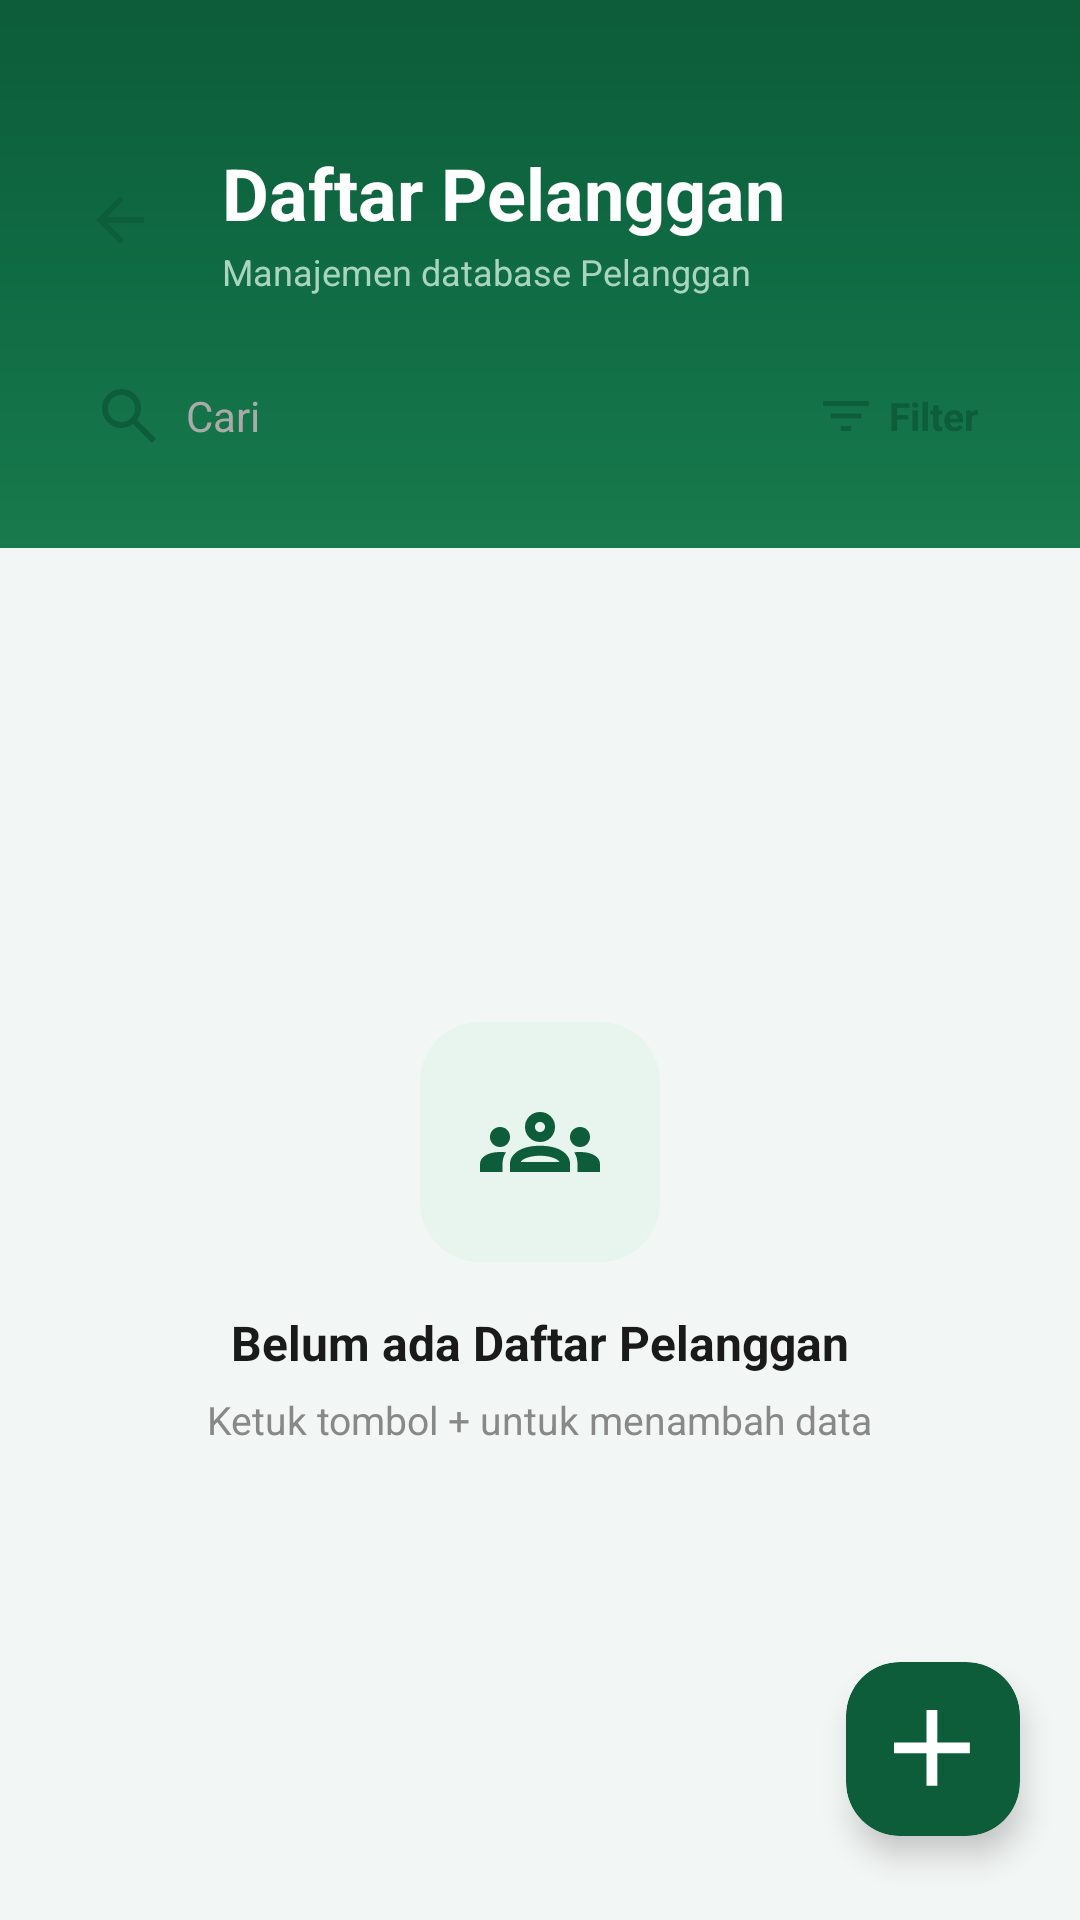

The Android layout XML behind this screen, and the referenced resources:
<!-- AndroidManifest.xml: application theme Theme.Notaly -->
<!-- res/layout/activity_pelanggan.xml -->
<?xml version="1.0" encoding="utf-8"?>
<androidx.constraintlayout.widget.ConstraintLayout xmlns:android="http://schemas.android.com/apk/res/android"
    xmlns:app="http://schemas.android.com/apk/res-auto"
    xmlns:tools="http://schemas.android.com/tools"
    android:layout_width="match_parent"
    android:layout_height="match_parent"
    android:background="#F2F6F4">

    <LinearLayout
        android:id="@+id/headerSection"
        android:layout_width="0dp"
        android:layout_height="wrap_content"
        android:background="@drawable/bg_hero_green"
        android:orientation="vertical"
        android:paddingStart="20dp"
        android:paddingEnd="20dp"
        android:paddingTop="48dp"
        android:paddingBottom="20dp"
        app:layout_constraintTop_toTopOf="parent"
        app:layout_constraintStart_toStartOf="parent"
        app:layout_constraintEnd_toEndOf="parent">

        <LinearLayout
            android:layout_width="match_parent"
            android:layout_height="wrap_content"
            android:orientation="horizontal"
            android:gravity="center_vertical"
            android:layout_marginBottom="16dp">

            <ImageView
                android:id="@+id/btnBack"
                android:layout_width="40dp"
                android:layout_height="40dp"
                android:background="@drawable/bg_badge_white"
                android:padding="8dp"
                android:src="@drawable/ic_arrow_back"
                android:clickable="true"
                android:focusable="true"
                android:scaleType="centerInside"
                android:contentDescription="Kembali"
                android:layout_marginEnd="14dp"
                tools:ignore="TouchTargetSizeCheck"
                app:tint="#0D5C3A" />

            <LinearLayout
                android:layout_width="0dp"
                android:layout_height="wrap_content"
                android:layout_weight="1"
                android:orientation="vertical">

                <TextView
                    android:id="@+id/tvJudul"
                    android:layout_width="wrap_content"
                    android:layout_height="wrap_content"
                    android:text="Daftar Pelanggan"
                    android:textSize="24sp"
                    android:textStyle="bold"
                    android:textColor="#FFFFFF" />

                <TextView
                    android:id="@+id/tvSubJudul"
                    android:layout_width="wrap_content"
                    android:layout_height="wrap_content"
                    android:layout_marginTop="2dp"
                    android:text="Manajemen database Pelanggan"
                    android:textSize="12sp"
                    android:textColor="#A8D5BC" />

            </LinearLayout>

        </LinearLayout>

        <LinearLayout
            android:id="@+id/layoutSearchFilter"
            android:layout_width="match_parent"
            android:layout_height="48dp"
            android:orientation="horizontal"
            android:gravity="center_vertical">

            <LinearLayout
                android:layout_width="0dp"
                android:layout_height="match_parent"
                android:layout_weight="1"
                android:layout_marginEnd="8dp"
                android:background="@drawable/bg_badge_white"
                android:orientation="horizontal"
                android:gravity="center_vertical"
                android:paddingHorizontal="14dp">

                <ImageView
                    android:layout_width="18dp"
                    android:layout_height="18dp"
                    android:src="@drawable/ic_search"
                    android:contentDescription="Cari"
                    app:tint="#0D5C3A" />

                <EditText
                    android:id="@+id/etCari"
                    android:layout_width="match_parent"
                    android:layout_height="match_parent"
                    android:layout_marginStart="10dp"
                    android:hint="Cari"
                    android:textSize="14sp"
                    android:textColor="#1A1A1A"
                    android:textColorHint="#AAAAAA"
                    android:background="@null"
                    android:inputType="text"
                    android:imeOptions="actionSearch"
                    android:singleLine="true" />

            </LinearLayout>

            <LinearLayout
                android:id="@+id/btnFilter"
                android:layout_width="wrap_content"
                android:layout_height="match_parent"
                android:background="@drawable/bg_badge_white"
                android:orientation="horizontal"
                android:gravity="center_vertical"
                android:paddingHorizontal="14dp"
                android:clickable="true"
                android:focusable="true">

                <ImageView
                    android:layout_width="16dp"
                    android:layout_height="16dp"
                    android:src="@drawable/ic_filter"
                    android:contentDescription="Filter"
                    app:tint="#0D5C3A" />

                <TextView
                    android:layout_width="wrap_content"
                    android:layout_height="wrap_content"
                    android:layout_marginStart="6dp"
                    android:text="Filter"
                    android:textSize="13sp"
                    android:textColor="#0D5C3A"
                    android:textStyle="bold" />

            </LinearLayout>

        </LinearLayout>

    </LinearLayout>

    <LinearLayout
        android:id="@+id/contentArea"
        android:layout_width="0dp"
        android:layout_height="0dp"
        android:background="@drawable/bg_card_top_rounded"
        android:orientation="vertical"
        app:layout_constraintTop_toBottomOf="@id/headerSection"
        app:layout_constraintStart_toStartOf="parent"
        app:layout_constraintEnd_toEndOf="parent"
        app:layout_constraintBottom_toBottomOf="parent">

        <LinearLayout
            android:id="@+id/tvKosong"
            android:layout_width="match_parent"
            android:layout_height="0dp"
            android:layout_weight="1"
            android:orientation="vertical"
            android:gravity="center"
            android:visibility="visible">

            <FrameLayout
                android:layout_width="80dp"
                android:layout_height="80dp"
                android:background="@drawable/bg_icon_circle_large">

                <ImageView
                    android:layout_width="40dp"
                    android:layout_height="40dp"
                    android:layout_gravity="center"
                    android:src="@drawable/ic_daftarpelanggan"
                    android:contentDescription="Kosong"
                    app:tint="#0D5C3A" />
            </FrameLayout>

            <TextView
                android:layout_width="wrap_content"
                android:layout_height="wrap_content"
                android:layout_marginTop="16dp"
                android:text="Belum ada Daftar Pelanggan"
                android:textSize="16sp"
                android:textStyle="bold"
                android:textColor="#1A1A1A" />

            <TextView
                android:layout_width="wrap_content"
                android:layout_height="wrap_content"
                android:layout_marginTop="6dp"
                android:text="Ketuk tombol + untuk menambah data"
                android:textSize="13sp"
                android:textColor="#888888" />

        </LinearLayout>

        <androidx.recyclerview.widget.RecyclerView
            android:id="@+id/rvPelanggan"
            android:layout_width="match_parent"
            android:layout_height="0dp"
            android:layout_weight="1"
            android:paddingHorizontal="16dp"
            android:paddingTop="12dp"
            android:paddingBottom="88dp"
            android:clipToPadding="false"
            android:visibility="gone" />

    </LinearLayout>

    <androidx.cardview.widget.CardView
        android:id="@+id/menuTambah"
        android:layout_width="58dp"
        android:layout_height="58dp"
        android:layout_marginEnd="20dp"
        android:layout_marginBottom="28dp"
        android:clickable="true"
        android:focusable="true"
        app:cardBackgroundColor="#0D5C3A"
        app:cardCornerRadius="18dp"
        app:cardElevation="6dp"
        app:layout_constraintEnd_toEndOf="parent"
        app:layout_constraintBottom_toBottomOf="parent">

        <ImageView
            android:layout_width="26dp"
            android:layout_height="26dp"
            android:layout_gravity="center"
            android:src="@drawable/ic_add"
            android:contentDescription="Tambah Pelanggan"
            app:tint="#FFFFFF" />

    </androidx.cardview.widget.CardView>

</androidx.constraintlayout.widget.ConstraintLayout>
<!-- resources referenced by this layout -->
<resources>
  <!-- drawable bg_hero_green (drawable) -->
  <?xml version="1.0" encoding="utf-8"?>
  <shape xmlns:android="http://schemas.android.com/apk/res/android">
      <gradient
          android:type="linear"
          android:angle="145"
          android:startColor="#0D5C3A"
          android:centerColor="#0F6B43"
          android:endColor="#187A4D" />
  </shape>
  <!-- drawable bg_icon_circle_large (drawable) -->
  <?xml version="1.0" encoding="utf-8"?>
  <shape xmlns:android="http://schemas.android.com/apk/res/android">
      <solid android:color="#E8F5EE" />
      <corners android:radius="20dp" />
  </shape>
  <!-- drawable ic_add (drawable) -->
  <vector xmlns:android="http://schemas.android.com/apk/res/android"
      android:width="18dp"
      android:height="18dp"
      android:viewportWidth="18"
      android:viewportHeight="18">
    <path
        android:pathData="M7.5,10H0V7.5H7.5V0H10V7.5H17.5V10H10V17.5H7.5V10Z"
        android:fillColor="#E7FFEC"/>
  </vector>
  <!-- drawable ic_arrow_back (drawable) -->
  <vector xmlns:android="http://schemas.android.com/apk/res/android"
      android:width="16dp"
      android:height="16dp"
      android:viewportWidth="16"
      android:viewportHeight="16">
    <path
        android:pathData="M3.825,7L9.425,1.4L8,0L0,8L8,16L9.425,14.6L3.825,9H16V7H3.825Z"
        android:fillColor="#006D44"/>
  </vector>
  <!-- drawable ic_daftarpelanggan: vector/xml drawable (drawable, 2187 chars, omitted) -->
  <!-- drawable ic_filter (drawable) -->
  <vector xmlns:android="http://schemas.android.com/apk/res/android"
      android:width="11dp"
      android:height="7dp"
      android:viewportWidth="11"
      android:viewportHeight="7">
    <path
        android:pathData="M4.083,7V5.833H6.417V7H4.083ZM1.75,4.083V2.917H8.75V4.083H1.75ZM0,1.167V0H10.5V1.167H0Z"
        android:fillColor="#2D3430"/>
  </vector>
  <!-- drawable ic_search (drawable) -->
  <vector xmlns:android="http://schemas.android.com/apk/res/android"
      android:width="18dp"
      android:height="18dp"
      android:viewportWidth="18"
      android:viewportHeight="18">
    <path
        android:pathData="M16.6,18L10.3,11.7C9.8,12.1 9.225,12.417 8.575,12.65C7.925,12.883 7.233,13 6.5,13C4.683,13 3.146,12.371 1.888,11.113C0.629,9.854 0,8.317 0,6.5C0,4.683 0.629,3.146 1.888,1.888C3.146,0.629 4.683,0 6.5,0C8.317,0 9.854,0.629 11.113,1.888C12.371,3.146 13,4.683 13,6.5C13,7.233 12.883,7.925 12.65,8.575C12.417,9.225 12.1,9.8 11.7,10.3L18,16.6L16.6,18ZM6.5,11C7.75,11 8.813,10.563 9.688,9.688C10.563,8.813 11,7.75 11,6.5C11,5.25 10.563,4.188 9.688,3.313C8.813,2.438 7.75,2 6.5,2C5.25,2 4.188,2.438 3.313,3.313C2.438,4.188 2,5.25 2,6.5C2,7.75 2.438,8.813 3.313,9.688C4.188,10.563 5.25,11 6.5,11Z"
        android:fillColor="#5A615C"/>
  </vector>
  <style name="Theme.Notaly" parent="Base.Theme.Notaly" />
  <style name="Base.Theme.Notaly" parent="Theme.Material3.DayNight.NoActionBar">
          
          
      </style>
</resources>
